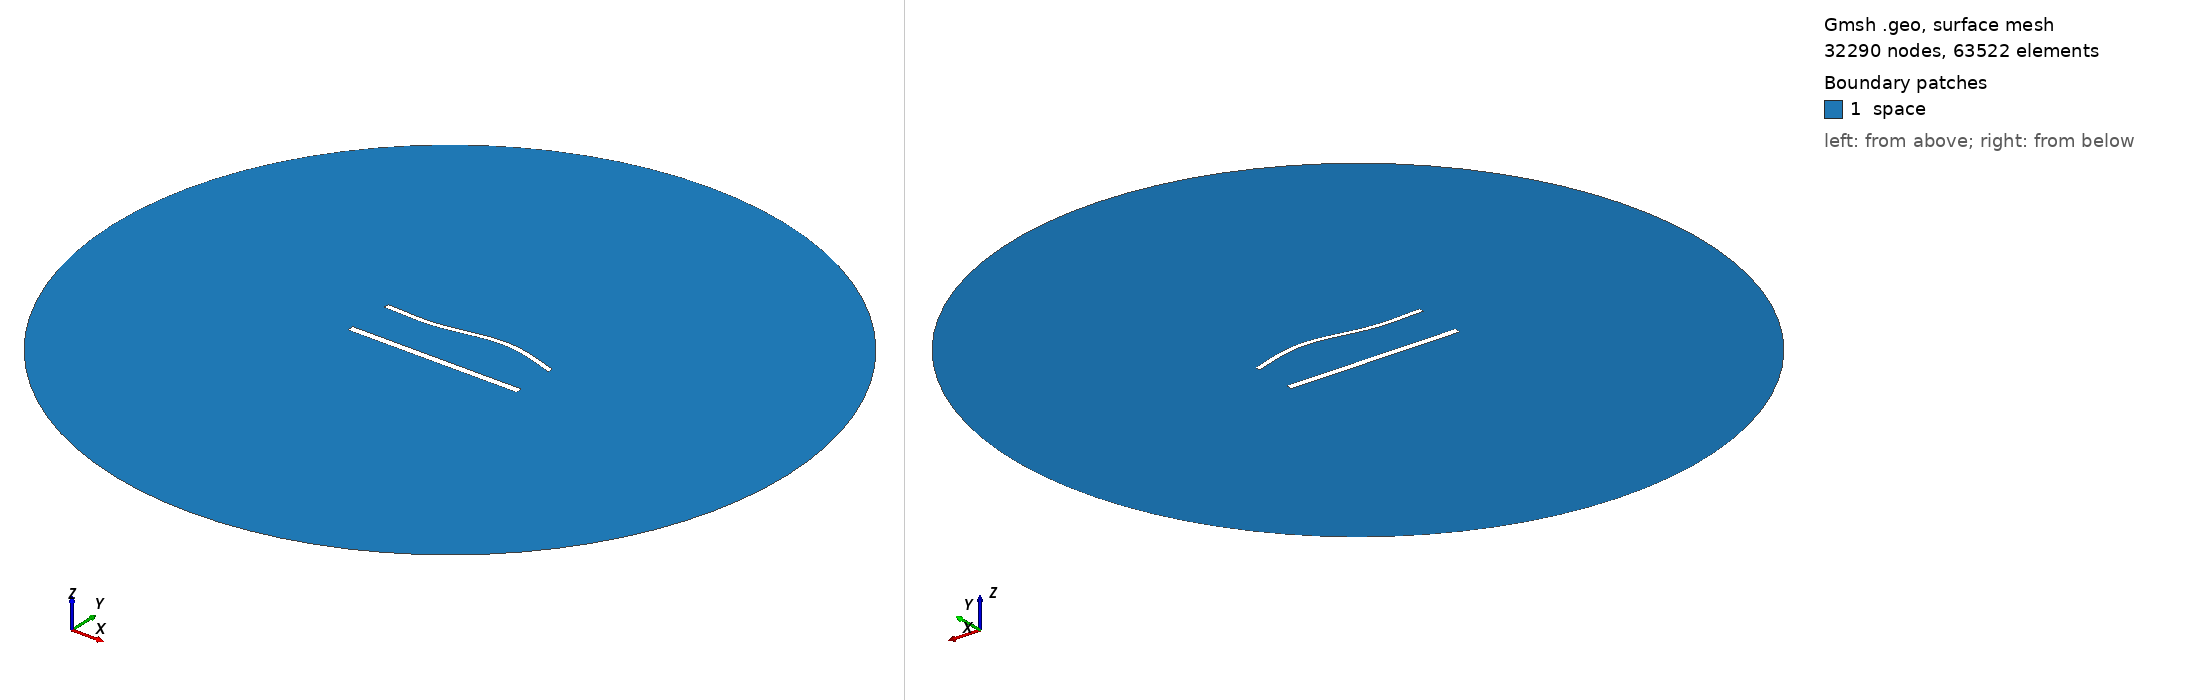

Gmsh geometry script, surface-meshed: 32290 nodes, 63522 surface elements. Boundary patches (legend numbers): 1 space. Left view from above one corner, right view from below the opposite corner. Legend entries are the model's physical surfaces. The drawing asked Gmsh for element sizes between 1% and 20% of the model's largest extent; the script's own settings can give other sizes.

=== 1532.geo (drawn) ===
//---------------------------------------
// Geometry kernel
//---------------------------------------

SetFactory("OpenCASCADE");



//---------------------------------------
// Parameters of the geometry
//---------------------------------------

// Overetch of the upper plate
overetch = 0.375;

// Distance between the plates
distance = 27.5;

// Discretization over the x axis (for the deformation)
nx = 50; 

// Length of the plate
L = 100 - overetch; 

// Number of modes
n = 4; 

// 1st mode coefficient
coeff(1) = 1.5;
beta(1) = 0.596864 * 3.1415926535 / L;

// 2nd mode coefficient
coeff(2) = 1.5;
beta(2) = 1.49418 * 3.1415926535 / L;

// 3rd mode coefficient
coeff(3) = -1.5;
beta(3) = 2.50025 * 3.1415926535 / L;

// 4th mode coefficient
coeff(4) = 0.0;
beta(4) = 3.49999 * 3.1415926535 / L;



//---------------------------------------
// Upper plate (deformed rectangle)
//---------------------------------------

// Coordiantes of the upper plate
xmin = -50;
xmax = 50 - overetch;

// Height of the upper plate
yheight = 4 - 2 * overetch;

// Indexes of the points
UpperID[] = {};
LowerID[] = {};
LeftID[] = {};
RightID[] = {};

// Point index
p = 1;

// Horizontal edges
For i In {1:nx}
    x = xmin + (i-1)*(xmax - xmin)/(nx-1);

    y_bottom = distance / 2 + overetch;
    For j In {1:n}
        C = (Cosh(beta(j)*L) + Cos(beta(j)*L)) / (Sinh(beta(j)*L) + Sin(beta(j)*L));
        y_bottom  = y_bottom + coeff(j) * (Cosh(beta(j)*(x+50)) - Cos(beta(j)*(x+50)) - C * (Sinh(beta(j)*(x+50)) - Sin(beta(j)*(x+50))));
    EndFor

    y_top = y_bottom + yheight;

    Point(p) = {x, y_top, 0, 1.0};
    UpperID[i] = p;
    p = p + 1;

    Point(p) = {x, y_bottom, 0, 1.0};
    LowerID[i] = p;
    p = p + 1;
EndFor

// Create point lists
UpperPts[] = {}; LowerPts[] = {};
For i In {1:nx}
  UpperPts[] += {UpperID[i]};
  LowerPts[] += {LowerID[i]};
EndFor

// Build splines
Spline(1) = {UpperPts[]};
Spline(2) = {LowerPts[]};
Line(3) = {LowerPts[nx-1], UpperPts[nx-1]};
Line(4) = {LowerPts[0], UpperPts[0]};

// Build the plane surface
Curve Loop(1) = {2, 3, -1, -4};
Plane Surface(1) = {1};



//---------------------------------------
// Lower plate (rectangle)
//---------------------------------------

// Vertices
Point(1001) = {-50, -distance/2, 0, 1.0};
Point(1002) = { 50, -distance/2, 0, 1.0};
Point(1003) = { 50,  -distance/2 + 4, 0, 1.0};
Point(1004) = {-50,  -distance/2 + 4, 0, 1.0};

// Edges
Line(5) = {1001, 1002};
Line(6) = {1002, 1003};
Line(7) = {1003, 1004};
Line(8) = {1004, 1001};

// Plane surface
Line Loop(2) = {5, 6, 7, 8};
Plane Surface(2) = {2}; 



//---------------------------------------
// Outer (fictious) boundary
//---------------------------------------

// Points
Point(1005) = {0, 0, 0};       // Center
Point(1006) = {200, 0, 0};     // Start point
Point(1007) = {0, 200, 0};     // 90 degrees
Point(1008) = {-200, 0, 0};    // 180 degrees
Point(1009) = {0, -200, 0};    // 270 degrees

// Circle arcs (each needs start, center, end)
Circle(9) = {1006, 1005, 1007};
Circle(10) = {1007, 1005, 1008};
Circle(11) = {1008, 1005, 1009};
Circle(12) = {1009, 1005, 1006};

// Plane surface for the entire domain
Curve Loop(3) = {9, 10, 11, 12};
Surface(3) = {3};

// Subtract the plates from the whole domain to obtain the actual domain where we want to solve the equations
BooleanDifference{ Surface{3}; Delete; }{ Surface{1}; Surface{2}; Delete; }




//---------------------------------------
// Transfinite Lines/Curves
//---------------------------------------

// Set the number of points on the boundaries
r = 6;
d = 0.15;

// Plates
Transfinite Curve {1} = 50*r/4 Using Progression 1;
Transfinite Line {2} = 50*r Using Progression 1;
Transfinite Curve {3, 4} = 2*r Using Progression 1+d;
Transfinite Line {5} = 50*r/4 Using Progression 1;
Transfinite Line {7} = 50*r Using Progression 1;
Transfinite Line {6} = 2*r Using Progression 1-d;
Transfinite Line {8} = 2*r Using Progression 1+d;

// Outer boundary
Transfinite Line {9, 10, 11, 12} = 20 Using Progression 1;



//---------------------------------------
// Physical groups
//---------------------------------------                

// Physical curves (boundaries)
Physical Line("force_segment", 10) = {2};
Physical Line("upper_plate", 11) = {1, 3, 4};
Physical Line("lower_plate", 12) = {5, 6, 7, 8};
Physical Line("boundary", 20) = {9, 10, 11, 12};

// Physical Surfaces
Physical Surface("space", 30) = {3};



//---------------------------------------
// 6. Generate the Mesh
//---------------------------------------

// 2D mesh generation
Mesh 2;
